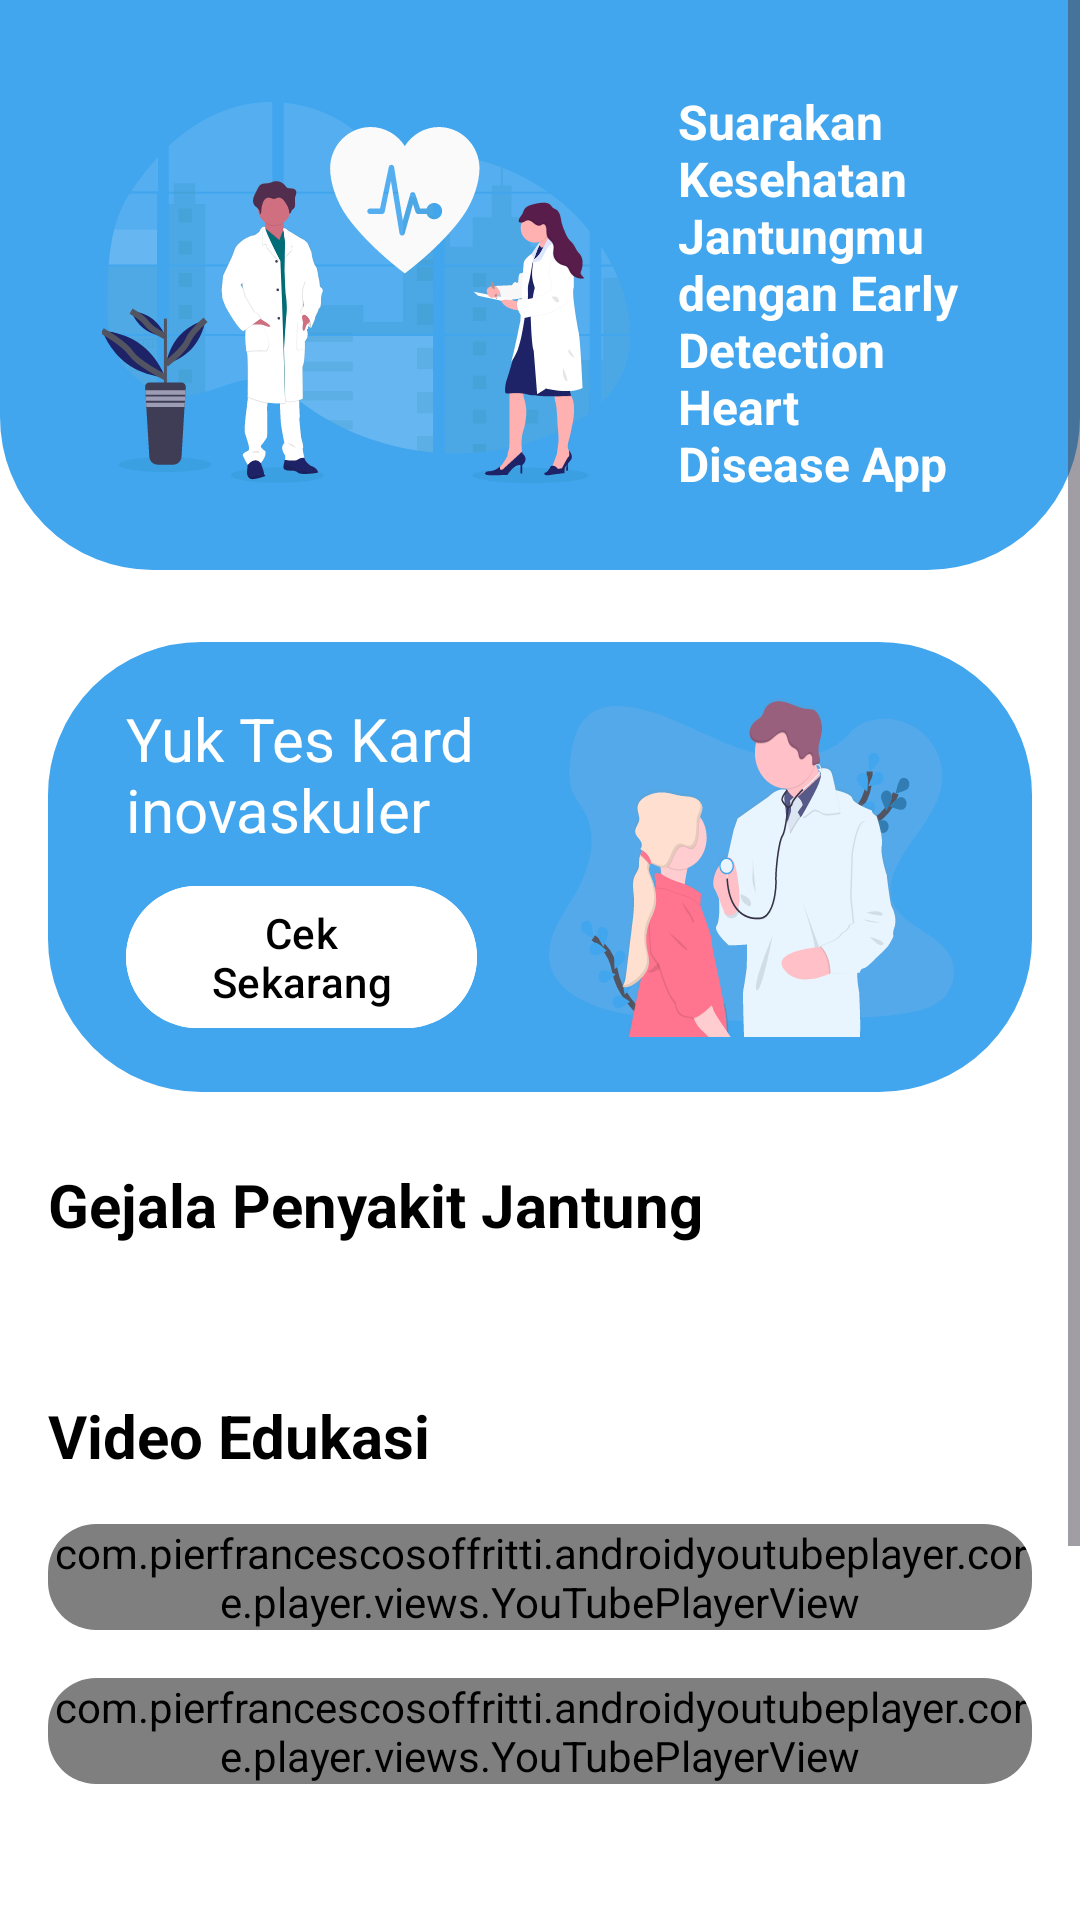

Android layout source for this screen:
<!-- AndroidManifest.xml: application theme Theme.JanTune -->
<!-- res/layout/fragment_home.xml -->
<?xml version="1.0" encoding="utf-8"?>
<ScrollView xmlns:android="http://schemas.android.com/apk/res/android"
    xmlns:app="http://schemas.android.com/apk/res-auto"
    xmlns:tools="http://schemas.android.com/tools"
    android:layout_width="match_parent"
    android:layout_height="match_parent"
    android:background="@color/white"
    android:fillViewport="true"
    tools:context=".ui.view.main.home.HomeFragment">

    <androidx.constraintlayout.widget.ConstraintLayout
        android:layout_width="match_parent"
        android:layout_height="wrap_content"
        android:paddingBottom="200dp">

        <FrameLayout
            android:id="@+id/header_content"
            android:layout_width="match_parent"
            android:layout_height="190dp"
            android:background="@drawable/header_card"
            app:layout_constraintEnd_toEndOf="parent"
            app:layout_constraintStart_toStartOf="parent"
            app:layout_constraintTop_toTopOf="parent">

            <androidx.constraintlayout.widget.ConstraintLayout
                android:layout_width="match_parent"
                android:layout_height="wrap_content">

                <ImageView
                    android:id="@+id/iv_content_home"
                    android:layout_width="wrap_content"
                    android:layout_height="wrap_content"
                    android:layout_marginStart="32dp"
                    android:layout_marginTop="32dp"
                    android:contentDescription="@string/app_name"
                    android:src="@drawable/img_home_content"
                    app:layout_constraintStart_toStartOf="parent"
                    app:layout_constraintTop_toTopOf="parent" />

                <TextView
                    android:id="@+id/tv_content_home"
                    android:layout_width="0dp"
                    android:layout_height="wrap_content"
                    android:layout_marginStart="16dp"
                    android:layout_marginEnd="32dp"
                    android:text="@string/content_home"
                    android:textColor="@color/onSeed"
                    android:textSize="16sp"
                    android:textStyle="bold"
                    app:layout_constraintBottom_toBottomOf="@+id/iv_content_home"
                    app:layout_constraintEnd_toEndOf="parent"
                    app:layout_constraintStart_toEndOf="@+id/iv_content_home"
                    app:layout_constraintTop_toTopOf="@+id/iv_content_home" />

            </androidx.constraintlayout.widget.ConstraintLayout>

        </FrameLayout>

        <FrameLayout
            android:id="@+id/kardino_content"
            android:layout_width="match_parent"
            android:layout_height="150dp"
            android:layout_marginStart="16dp"
            android:layout_marginTop="24dp"
            android:layout_marginEnd="16dp"
            android:background="@drawable/rounded_shape"
            app:layout_constraintEnd_toEndOf="parent"
            app:layout_constraintStart_toStartOf="parent"
            app:layout_constraintTop_toBottomOf="@+id/header_content">

            <androidx.constraintlayout.widget.ConstraintLayout
                android:layout_width="match_parent"
                android:layout_height="match_parent"
                android:elevation="8dp">

                <TextView
                    android:id="@+id/tv_kardino"
                    android:layout_width="0dp"
                    android:layout_height="wrap_content"
                    android:layout_marginStart="24dp"
                    android:layout_marginEnd="24dp"
                    android:text="@string/tes_kardino"
                    android:textColor="@color/white"
                    android:textSize="20sp"
                    app:layout_constraintBottom_toBottomOf="@+id/iv_kardino"
                    app:layout_constraintEnd_toStartOf="@+id/iv_kardino"
                    app:layout_constraintHorizontal_bias="0.0"
                    app:layout_constraintStart_toStartOf="parent"
                    app:layout_constraintTop_toTopOf="@+id/iv_kardino"
                    app:layout_constraintVertical_bias="0.0" />

                <com.google.android.material.button.MaterialButton
                    android:id="@+id/btn_kardino"
                    android:layout_width="0dp"
                    android:layout_height="wrap_content"
                    android:layout_marginTop="8dp"
                    android:layout_marginEnd="24dp"
                    android:backgroundTint="@color/white"
                    android:text="@string/cek_sekarang"
                    android:textColor="@color/black"
                    app:layout_constraintEnd_toStartOf="@+id/iv_kardino"
                    app:layout_constraintStart_toStartOf="@+id/tv_kardino"
                    app:layout_constraintTop_toBottomOf="@+id/tv_kardino" />

                <ImageView
                    android:id="@+id/iv_kardino"
                    android:layout_width="wrap_content"
                    android:layout_height="wrap_content"
                    android:layout_marginEnd="24dp"
                    android:contentDescription="@string/app_name"
                    android:src="@drawable/doctor1"
                    app:layout_constraintBottom_toBottomOf="parent"
                    app:layout_constraintEnd_toEndOf="parent"
                    app:layout_constraintTop_toTopOf="parent" />

            </androidx.constraintlayout.widget.ConstraintLayout>

        </FrameLayout>

        <TextView
            android:id="@+id/tv_title_gejala"
            android:layout_width="match_parent"
            android:layout_height="wrap_content"
            android:layout_marginStart="16dp"
            android:layout_marginTop="24dp"
            android:layout_marginEnd="16dp"
            android:text="@string/gejala_content"
            android:textColor="@color/black"
            android:textSize="20sp"
            android:textStyle="bold"
            app:layout_constraintEnd_toEndOf="parent"
            app:layout_constraintStart_toStartOf="parent"
            app:layout_constraintTop_toBottomOf="@+id/kardino_content" />

        <androidx.recyclerview.widget.RecyclerView
            android:id="@+id/rv_gejala"
            android:layout_width="match_parent"
            android:layout_height="wrap_content"
            android:layout_marginStart="16dp"
            android:layout_marginTop="16dp"
            android:layout_marginEnd="16dp"
            android:orientation="horizontal"
            android:padding="5dp"
            app:layoutManager="androidx.recyclerview.widget.LinearLayoutManager"
            app:layout_constraintEnd_toEndOf="parent"
            app:layout_constraintStart_toStartOf="parent"
            app:layout_constraintTop_toBottomOf="@+id/tv_title_gejala"
            tools:listitem="@layout/item_gejala" />

        <TextView
            android:id="@+id/tv_title_vid_yt"
            android:layout_width="match_parent"
            android:layout_height="wrap_content"
            android:layout_marginStart="16dp"
            android:layout_marginTop="24dp"
            android:layout_marginEnd="16dp"
            android:text="@string/video_edukasi"
            android:textColor="@color/black"
            android:textSize="20sp"
            android:textStyle="bold"
            app:layout_constraintEnd_toEndOf="parent"
            app:layout_constraintStart_toStartOf="parent"
            app:layout_constraintTop_toBottomOf="@+id/rv_gejala" />

        <androidx.cardview.widget.CardView
            android:id="@+id/yt_player"
            android:layout_width="match_parent"
            android:layout_height="match_parent"
            android:layout_marginStart="16dp"
            android:layout_marginTop="16dp"
            android:layout_marginEnd="16dp"
            android:orientation="vertical"
            app:cardCornerRadius="16dp"
            app:cardElevation="0dp"
            app:layout_constraintEnd_toEndOf="parent"
            app:layout_constraintStart_toStartOf="parent"
            app:layout_constraintTop_toBottomOf="@+id/tv_title_vid_yt">

            <com.pierfrancescosoffritti.androidyoutubeplayer.core.player.views.YouTubePlayerView
                android:id="@+id/youtube_player_view"
                android:layout_width="match_parent"
                android:layout_height="wrap_content"
                app:autoPlay="false"
                app:videoId="5u7JDyUp0Lw" />

        </androidx.cardview.widget.CardView>
        <androidx.cardview.widget.CardView
            android:id="@+id/yt_player2"
            android:layout_width="match_parent"
            android:layout_height="match_parent"
            android:layout_marginStart="16dp"
            android:layout_marginTop="16dp"
            android:layout_marginEnd="16dp"
            android:orientation="vertical"
            app:cardCornerRadius="16dp"
            app:cardElevation="0dp"
            app:layout_constraintEnd_toEndOf="parent"
            app:layout_constraintStart_toStartOf="parent"
            app:layout_constraintTop_toBottomOf="@+id/yt_player">

            <com.pierfrancescosoffritti.androidyoutubeplayer.core.player.views.YouTubePlayerView
                android:id="@+id/youtube_player_view2"
                android:layout_width="match_parent"
                android:layout_height="wrap_content"
                app:autoPlay="false"
                app:videoId="_-YSo6RO8E0" />

        </androidx.cardview.widget.CardView>
    </androidx.constraintlayout.widget.ConstraintLayout>

</ScrollView>
<!-- res/layout/item_gejala.xml (included above) -->
<?xml version="1.0" encoding="utf-8"?>
<com.google.android.material.card.MaterialCardView xmlns:android="http://schemas.android.com/apk/res/android"
    xmlns:app="http://schemas.android.com/apk/res-auto"
    android:id="@+id/card"
    android:layout_width="wrap_content"
    android:layout_height="120dp"
    android:layout_marginEnd="16dp"
    android:background="@color/white">

    <androidx.constraintlayout.widget.ConstraintLayout
        android:layout_width="match_parent"
        android:layout_height="match_parent"
        android:orientation="vertical"
        android:background="@color/white">

        <ImageView
            android:id="@+id/iv_gejala"
            android:layout_width="115dp"
            android:layout_height="60dp"
            android:contentDescription="@string/gejala_content"
            android:scaleType="centerCrop"
            app:layout_constraintEnd_toEndOf="parent"
            app:layout_constraintStart_toStartOf="parent"
            app:layout_constraintTop_toTopOf="parent"
            app:srcCompat="@drawable/gejala_djtt" />

        <TextView
            android:id="@+id/tv_title_gejala"
            android:layout_width="0dp"
            android:layout_height="wrap_content"
            android:padding="8dp"
            android:textColor="@color/black"
            android:text="@string/gejala_content"
            android:textAlignment="center"
            android:textAppearance="?attr/textAppearanceTitleSmall"
            app:layout_constraintEnd_toEndOf="parent"
            app:layout_constraintStart_toStartOf="@+id/iv_gejala"
            app:layout_constraintTop_toBottomOf="@+id/iv_gejala" />
    </androidx.constraintlayout.widget.ConstraintLayout>
</com.google.android.material.card.MaterialCardView>
<!-- resources referenced by this layout -->
<resources>
  <color name="black">#FF000000</color>
  <color name="onSeed">#FFFFFFFF</color>
  <color name="white">#FFFFFFFF</color>
  <!-- drawable doctor1: vector/xml drawable (drawable, 51357 chars, omitted) -->
  <!-- drawable gejala_djtt: jpg bitmap (drawable, 197722 bytes) -->
  <!-- drawable header_card (drawable) -->
  <?xml version="1.0" encoding="utf-8"?>
  <shape xmlns:android="http://schemas.android.com/apk/res/android">
      <solid android:color="@color/seed" />
  
      <stroke
          android:width="2dp"
          android:color="@color/seed" />
  
      <padding
          android:bottom="2dp"
          android:left="2dp"
          android:right="2dp"
          android:top="2dp" />
  
      <corners
          android:bottomLeftRadius="50dp"
          android:bottomRightRadius="50dp" />
  
  </shape>
  <!-- drawable img_home_content: vector/xml drawable (drawable, 74282 chars, omitted) -->
  <!-- drawable rounded_shape (drawable) -->
  <?xml version="1.0" encoding="utf-8"?>
  <shape xmlns:android="http://schemas.android.com/apk/res/android">
      <solid android:color="@color/seed" />
  
      <stroke
          android:width="2dp"
          android:color="@color/seed" />
  
      <padding
          android:bottom="2dp"
          android:left="2dp"
          android:right="2dp"
          android:top="2dp" />
  
      <corners android:radius="50dp" />
  </shape>
  <string name="app_name">JanTune</string>
  <string name="cek_sekarang">Cek Sekarang</string>
  <string name="content_home">Suarakan Kesehatan Jantungmu dengan Early Detection Heart Disease App</string>
  <string name="gejala_content">Gejala Penyakit Jantung</string>
  <string name="tes_kardino">Yuk Tes Kardinovaskuler</string>
  <string name="video_edukasi">Video Edukasi</string>
  <style name="Theme.JanTune" parent="Base.Theme.JanTune" />
  <color name="seed">#42A6EE</color>
  <style name="Base.Theme.JanTune" parent="Theme.Material3.DayNight.NoActionBar">
          
          <item name="colorPrimary">@color/seed</item>
          <item name="colorOnPrimary">@color/onSeed</item>
      </style>
</resources>
